Photos from the image-classification dataset "data" in the GitHub repository taiyou-sun/SEM-study. Its 2 classes are: anomaly, normal.

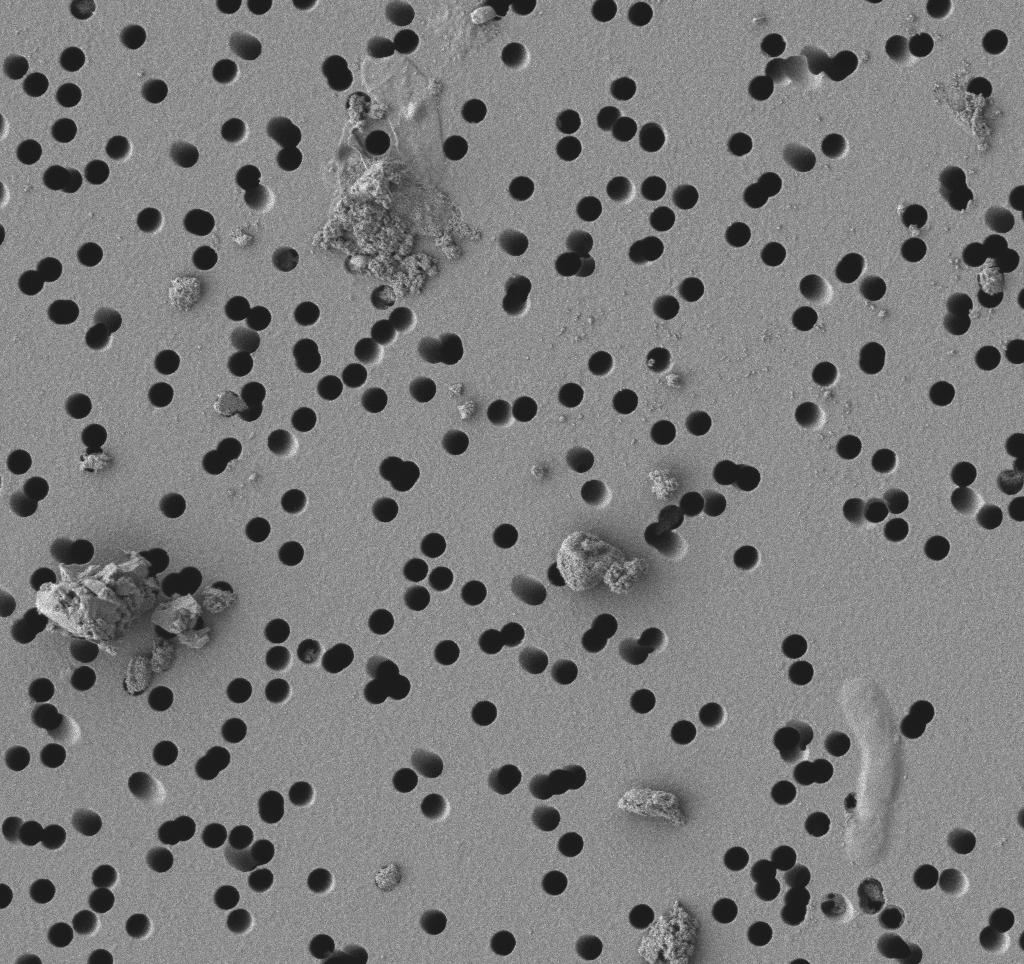
Label: anomaly

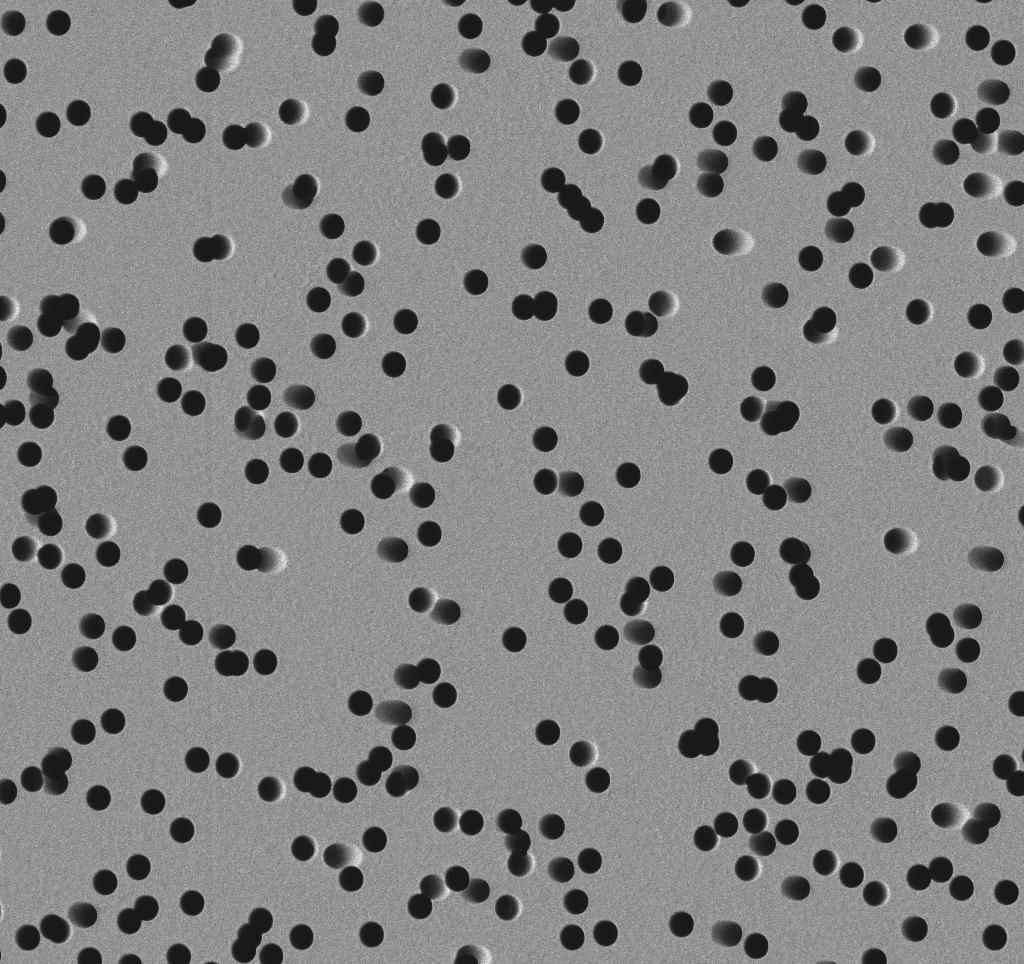
Label: normal

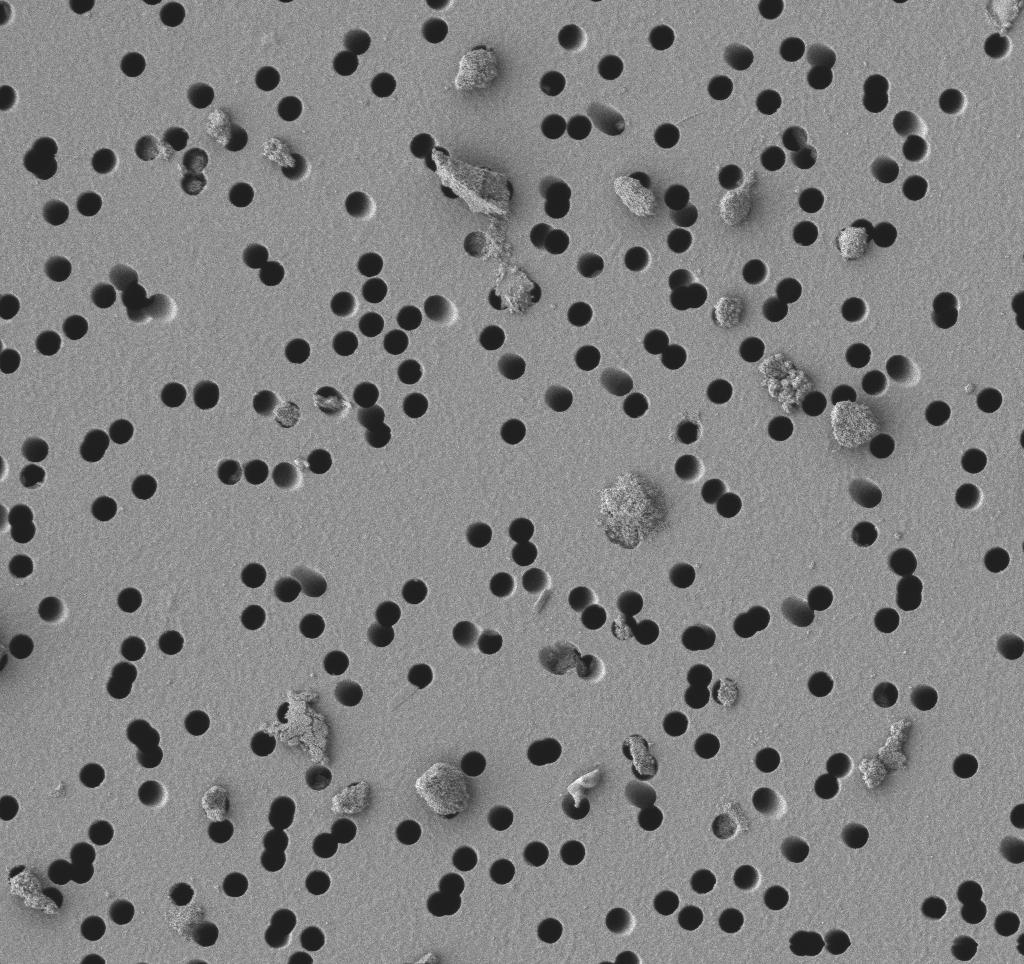
Label: anomaly

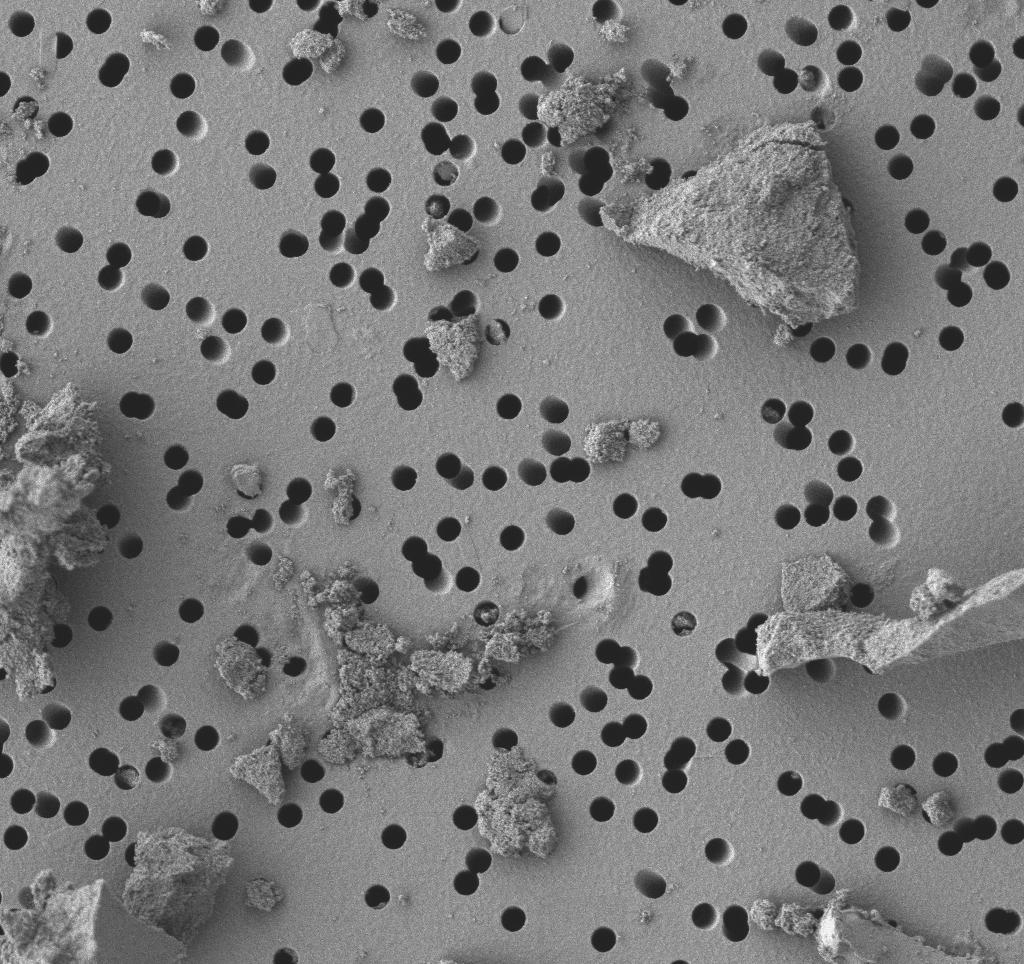
Label: anomaly

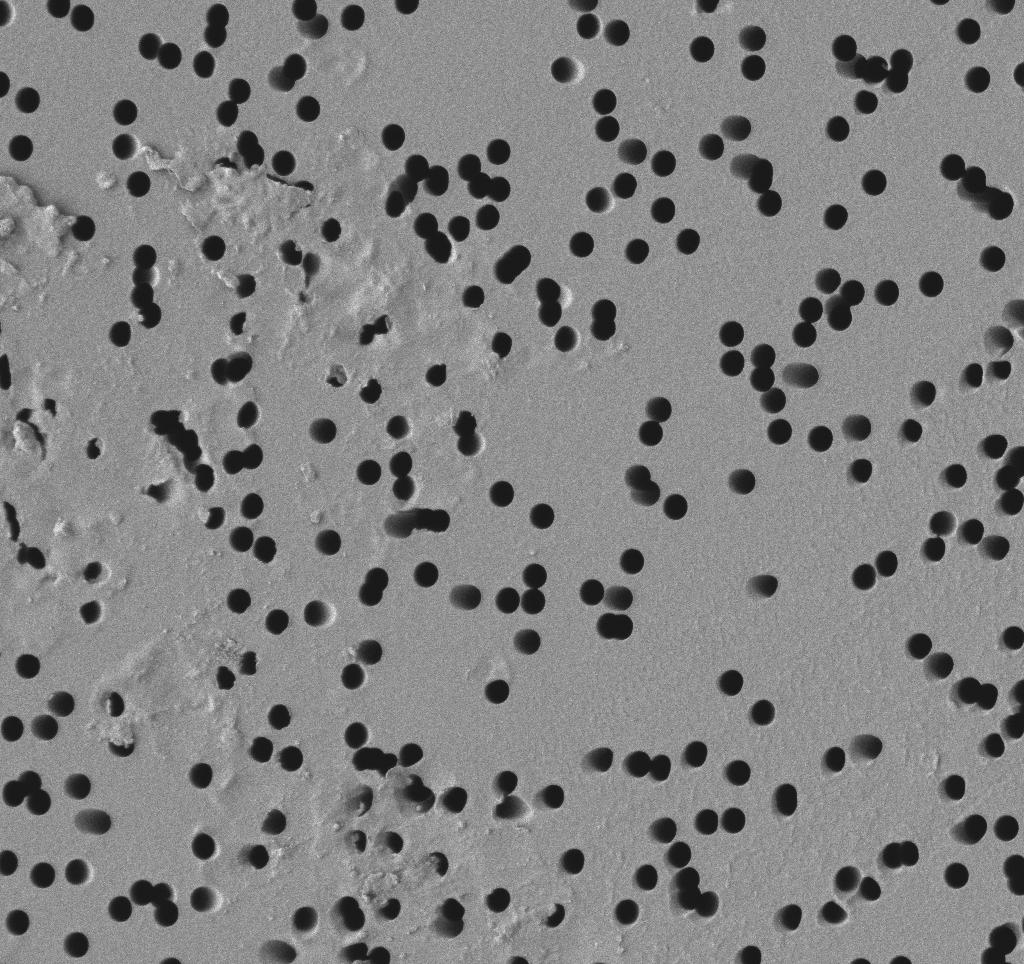
Label: normal

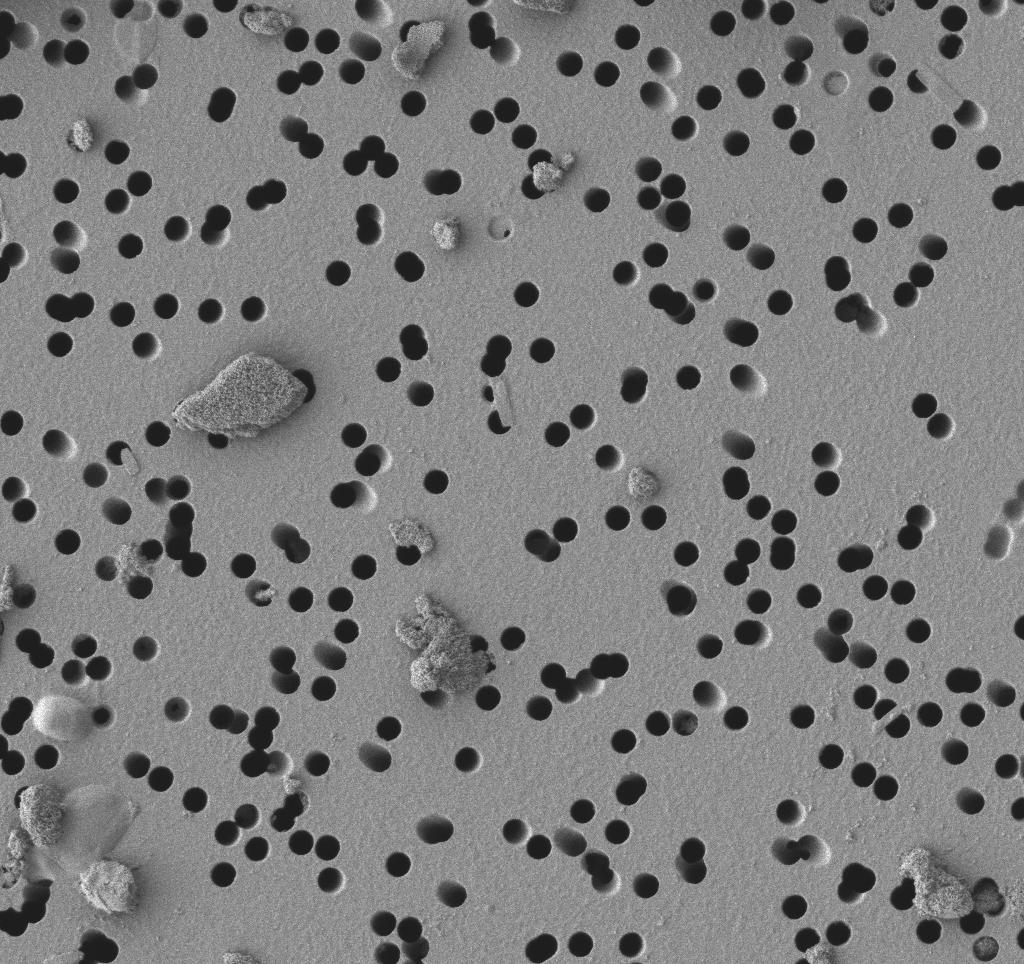
Label: anomaly
